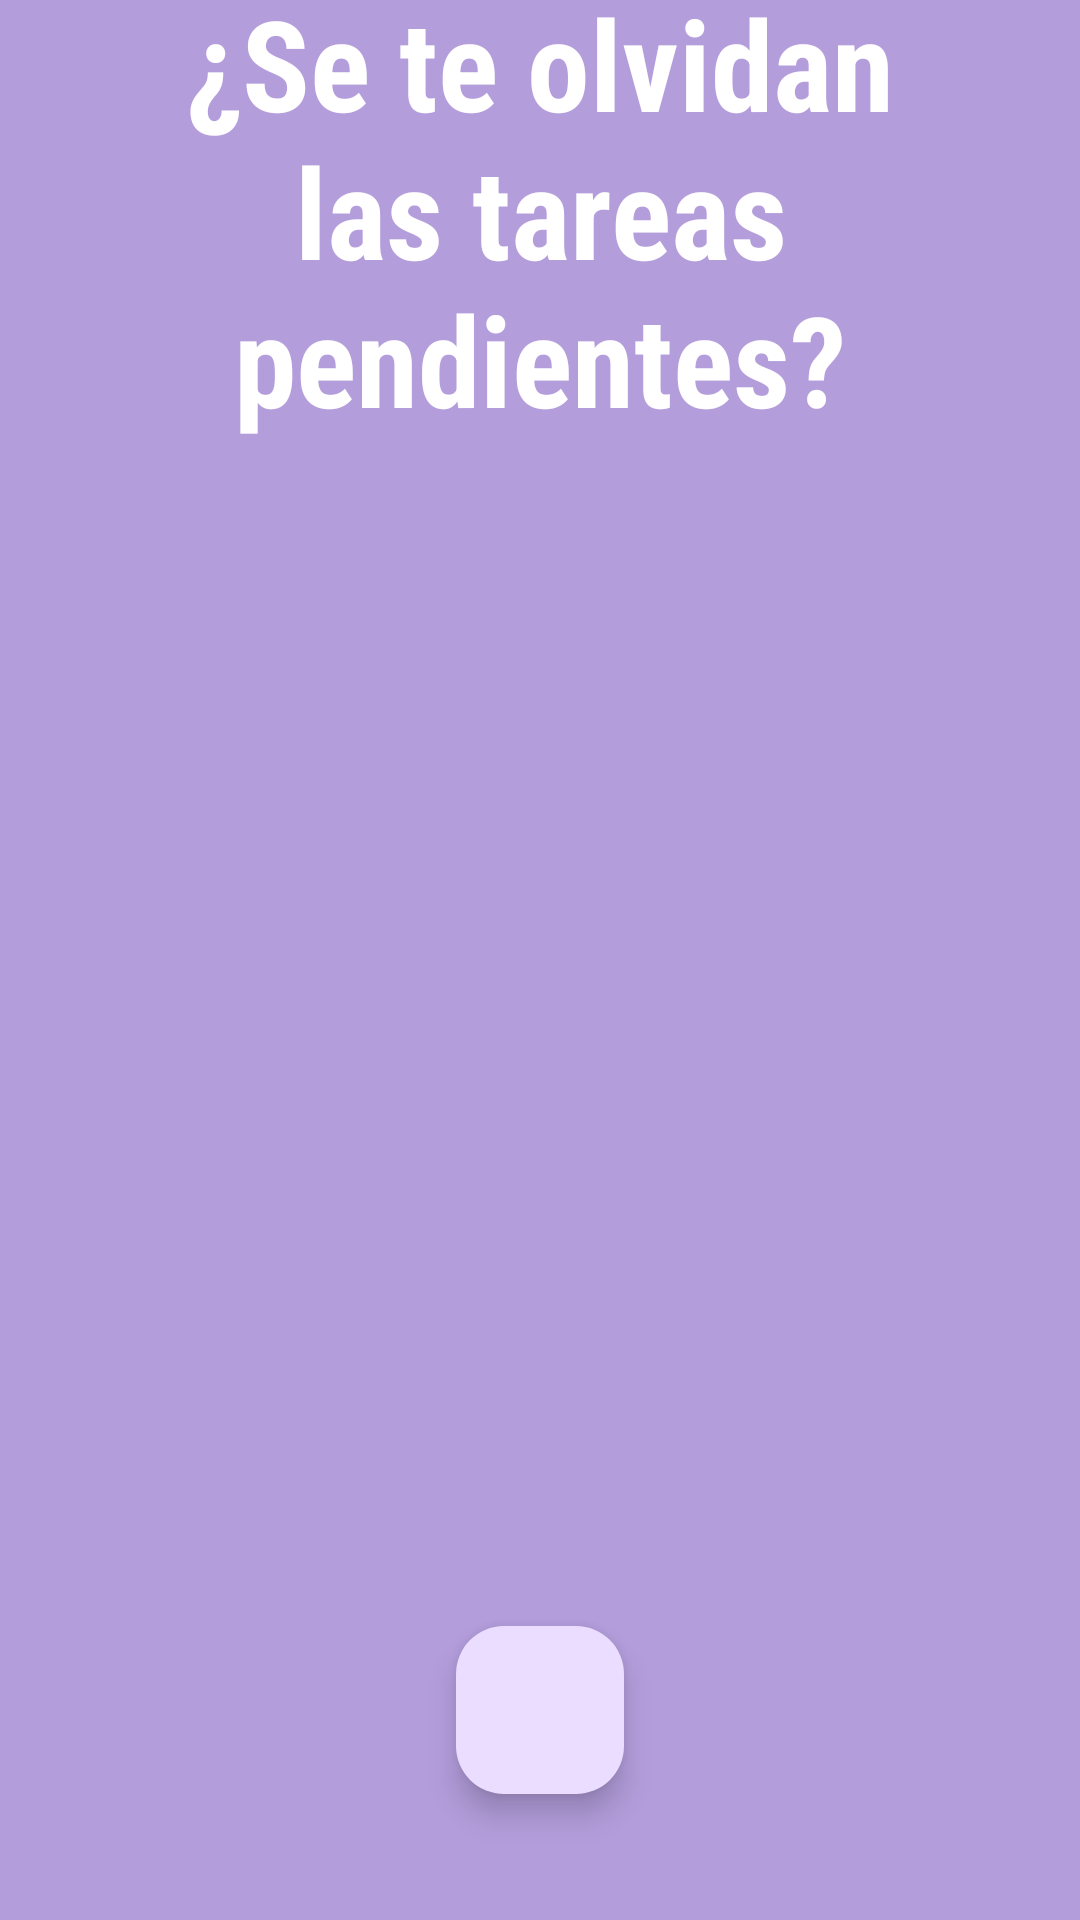

Write the Android layout XML for this screen, with the resource values it uses.
<!-- AndroidManifest.xml: application theme Theme.UD2Ejemplo01 -->
<!-- res/layout/fragment_initial.xml -->
<?xml version="1.0" encoding="utf-8"?>
<androidx.constraintlayout.widget.ConstraintLayout xmlns:android="http://schemas.android.com/apk/res/android"
    xmlns:app="http://schemas.android.com/apk/res-auto"
    xmlns:tools="http://schemas.android.com/tools"
    android:layout_width="match_parent"
    android:layout_height="match_parent"
    android:background="#B39DDB"
    tools:context=".InitialFragment">

    <ImageView
        android:id="@+id/iv_initial"
        android:layout_width="0dp"
        android:layout_height="360dp"
        android:layout_marginStart="32dp"
        android:layout_marginEnd="32dp"
        android:contentDescription="@string/initial_image_description"
        android:src="@drawable/pic_initial"
        app:layout_constraintBottom_toBottomOf="parent"
        app:layout_constraintEnd_toEndOf="parent"
        app:layout_constraintStart_toStartOf="parent"
        app:layout_constraintTop_toTopOf="parent" />

    <TextView
        android:id="@+id/tv_initial_title"
        android:layout_width="0dp"
        android:layout_height="wrap_content"
        android:layout_marginStart="32dp"
        android:layout_marginEnd="32dp"
        android:fontFamily="sans-serif-condensed"
        android:text="@string/initial_title"
        android:textAlignment="center"
        android:textAppearance="@style/CustomTitle"
        app:layout_constraintBottom_toTopOf="@+id/iv_initial"
        app:layout_constraintEnd_toEndOf="parent"
        app:layout_constraintStart_toStartOf="parent"
        app:layout_constraintTop_toTopOf="parent" />

    <com.google.android.material.floatingactionbutton.FloatingActionButton
        android:id="@+id/fab_initial_next"
        android:layout_width="wrap_content"
        android:layout_height="wrap_content"
        android:clickable="true"
        android:contentDescription="@string/initial_button_description"
        android:src="@drawable/ic_arrow_forward"
        app:layout_constraintBottom_toBottomOf="parent"
        app:layout_constraintEnd_toEndOf="parent"
        app:layout_constraintStart_toStartOf="parent"
        app:layout_constraintTop_toBottomOf="@+id/iv_initial" />
</androidx.constraintlayout.widget.ConstraintLayout>
<!-- resources referenced by this layout -->
<resources>
  <string name="initial_button_description">Siguiente</string>
  <string name="initial_image_description">Ilustración de una chica con una lista de tareas</string>
  <string name="initial_title">¿Se te olvidan las tareas pendientes?</string>
  <style name="CustomTitle">
          <item name="android:textColor">@color/white</item>
          <item name="android:textSize">42sp</item>
          <item name="android:textStyle">bold</item>
      </style>
  <style name="Theme.UD2Ejemplo01" parent="Base.Theme.UD2Ejemplo01" />
  <color name="white">#FFFFFFFF</color>
  <style name="Base.Theme.UD2Ejemplo01" parent="Theme.Material3.DayNight.NoActionBar">
          
          
      </style>
</resources>
